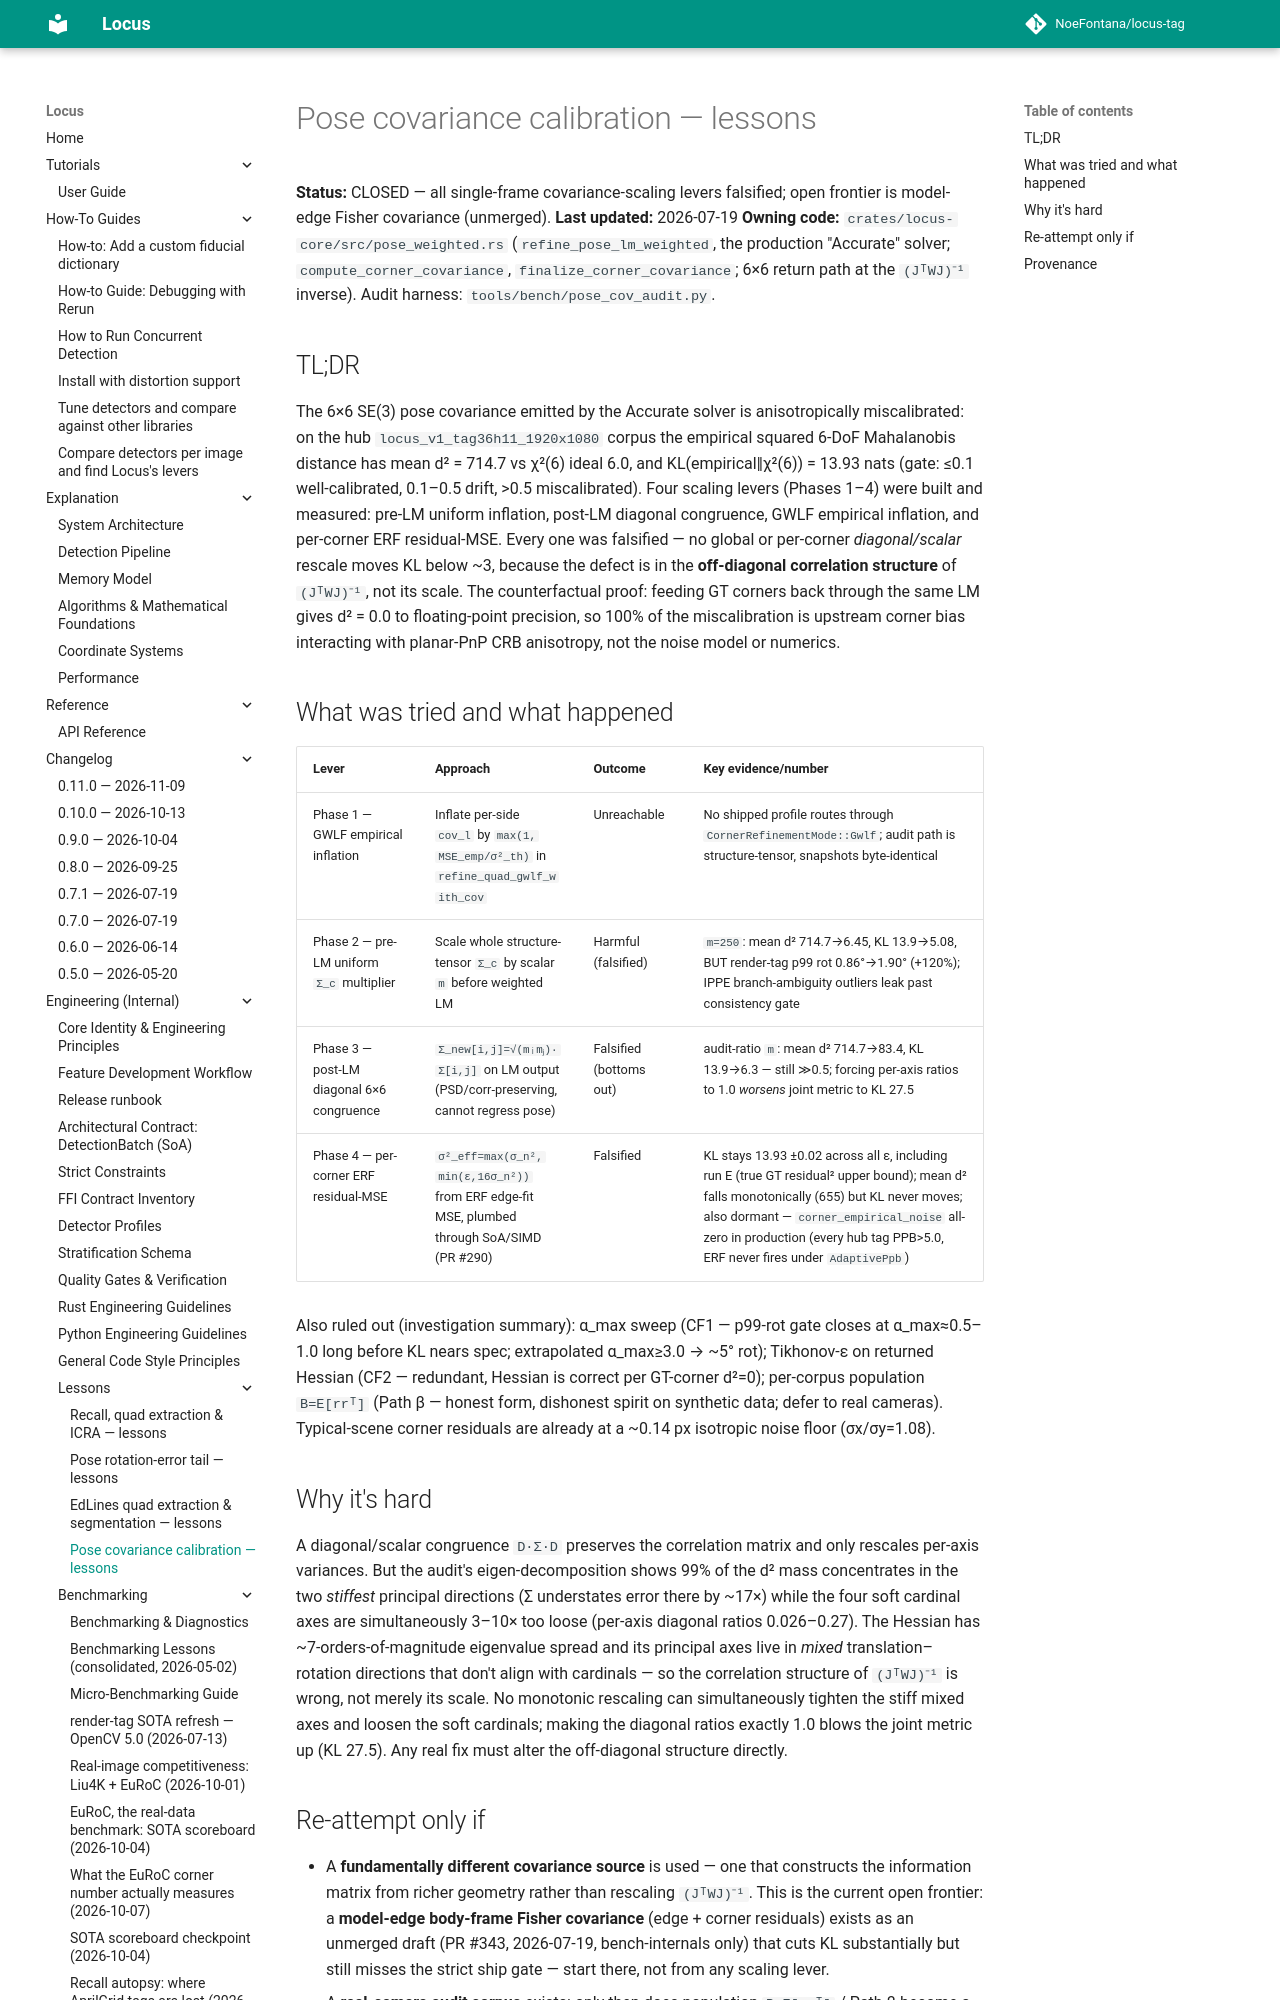

repository: NoeFontana/locus-tag · page: main/engineering/lessons/pose-covariance/index.html · generator: mkdocs

# Pose covariance calibration — lessons

**Status:** CLOSED — all single-frame covariance-scaling levers falsified; open frontier is model-edge Fisher covariance (unmerged).
**Last updated:** 2026-07-19
**Owning code:** `crates/locus-core/src/pose_weighted.rs` (`refine_pose_lm_weighted`, the production "Accurate" solver; `compute_corner_covariance`, `finalize_corner_covariance`; 6×6 return path at the `(JᵀWJ)⁻¹` inverse). Audit harness: `tools/bench/pose_cov_audit.py`.

## TL;DR
The 6×6 SE(3) pose covariance emitted by the Accurate solver is anisotropically miscalibrated: on the hub `locus_v1_tag36h11_1920x1080` corpus the empirical squared 6-DoF Mahalanobis distance has mean d² = 714.7 vs χ²(6) ideal 6.0, and KL(empirical‖χ²(6)) = 13.93 nats (gate: ≤0.1 well-calibrated, 0.1–0.5 drift, >0.5 miscalibrated). Four scaling levers (Phases 1–4) were built and measured: pre-LM uniform inflation, post-LM diagonal congruence, GWLF empirical inflation, and per-corner ERF residual-MSE. Every one was falsified — no global or per-corner *diagonal/scalar* rescale moves KL below ~3, because the defect is in the **off-diagonal correlation structure** of `(JᵀWJ)⁻¹`, not its scale. The counterfactual proof: feeding GT corners back through the same LM gives d² = 0.0 to floating-point precision, so 100% of the miscalibration is upstream corner bias interacting with planar-PnP CRB anisotropy, not the noise model or numerics.

## What was tried and what happened
| Lever | Approach | Outcome | Key evidence/number |
| :-- | :-- | :-- | :-- |
| Phase 1 — GWLF empirical inflation | Inflate per-side `cov_l` by `max(1, MSE_emp/σ²_th)` in `refine_quad_gwlf_with_cov` | Unreachable | No shipped profile routes through `CornerRefinementMode::Gwlf`; audit path is structure-tensor, snapshots byte-identical |
| Phase 2 — pre-LM uniform `Σ_c` multiplier | Scale whole structure-tensor `Σ_c` by scalar `m` before weighted LM | Harmful (falsified) | `m=250`: mean d² 714.7→6.45, KL 13.9→5.08, BUT render-tag p99 rot 0.86°→1.90° (+120%); IPPE branch-ambiguity outliers leak past consistency gate |
| Phase 3 — post-LM diagonal 6×6 congruence | `Σ_new[i,j]=√(mᵢmⱼ)·Σ[i,j]` on LM output (PSD/corr-preserving, cannot regress pose) | Falsified (bottoms out) | audit-ratio `m`: mean d² 714.7→83.4, KL 13.9→6.3 — still ≫0.5; forcing per-axis ratios to 1.0 *worsens* joint metric to KL 27.5 |
| Phase 4 — per-corner ERF residual-MSE | `σ²_eff=max(σ_n², min(ε,16σ_n²))` from ERF edge-fit MSE, plumbed through SoA/SIMD (PR #290) | Falsified | KL stays 13.93 ±0.02 across all ε, including run E (true GT residual² upper bound); mean d² falls monotonically (655) but KL never moves; also dormant — `corner_empirical_noise` all-zero in production (every hub tag PPB>5.0, ERF never fires under `AdaptivePpb`) |

Also ruled out (investigation summary): α_max sweep (CF1 — p99-rot gate closes at α_max≈0.5–1.0 long before KL nears spec; extrapolated α_max≥3.0 → ~5° rot); Tikhonov-ε on returned Hessian (CF2 — redundant, Hessian is correct per GT-corner d²=0); per-corpus population `B=E[rrᵀ]` (Path β — honest form, dishonest spirit on synthetic data; defer to real cameras). Typical-scene corner residuals are already at a ~0.14 px isotropic noise floor (σx/σy=1.08).

## Why it's hard
A diagonal/scalar congruence `D·Σ·D` preserves the correlation matrix and only rescales per-axis variances. But the audit's eigen-decomposition shows 99% of the d² mass concentrates in the two *stiffest* principal directions (Σ understates error there by ~17×) while the four soft cardinal axes are simultaneously 3–10× too loose (per-axis diagonal ratios 0.026–0.27). The Hessian has ~7-orders-of-magnitude eigenvalue spread and its principal axes live in *mixed* translation–rotation directions that don't align with cardinals — so the correlation structure of `(JᵀWJ)⁻¹` is wrong, not merely its scale. No monotonic rescaling can simultaneously tighten the stiff mixed axes and loosen the soft cardinals; making the diagonal ratios exactly 1.0 blows the joint metric up (KL 27.5). Any real fix must alter the off-diagonal structure directly.
